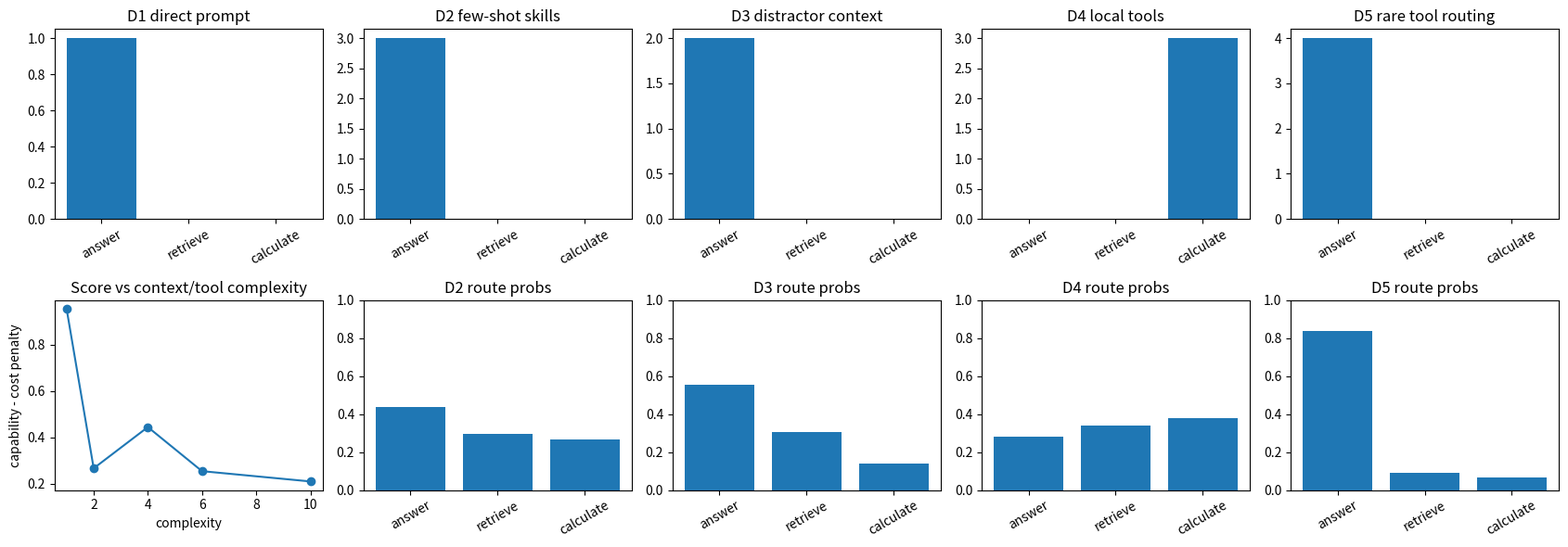

Reproduce this figure in Python.
import numpy as np
import matplotlib.pyplot as plt

rng = np.random.default_rng(273)


def softmax(x, temperature=1.0):
    z = np.asarray(x, dtype=float) / temperature
    z = z - np.max(z)
    e = np.exp(z)
    return e / e.sum()


def scaling_loss(C, A=1.2, alpha=0.08):
    return A * np.asarray(C, dtype=float) ** (-alpha)

compute_points = np.array([1e20, 1e22, 1e24])
losses = scaling_loss(compute_points)
ratio = 100 ** (-0.08)
transformer_flops = 6 * 70_000_000_000 * 300_000_000_000
mixture_loss = 0.5 * 0.20 + 0.3 * 0.40 + 0.2 * 0.60

assert round(float(losses[0]), 6) == 0.030143
assert round(float(losses[1]), 6) == 0.020854
assert round(float(losses[2]), 6) == 0.014427
assert round(float(ratio), 3) == 0.692
assert transformer_flops == 126000000000000000000000
assert round(mixture_loss, 3) == 0.340

print("scaling losses", np.round(losses, 6))
print("hundredfold ratio", round(float(ratio), 3))
print("70B by 300B rough FLOPs", f"{transformer_flops:.2e}")

def route_and_answer(prompt, context, tools, logits, temperature=1.0, verify=False):
    probs = softmax(logits, temperature=temperature)
    route_names = list(tools.keys())
    route = route_names[int(np.argmax(probs))]
    answer = tools[route](prompt, context)
    verified = True
    if verify and route != "retrieve" and "stale" in context.lower():
        route = "retrieve"
        answer = tools[route](prompt, context)
        verified = False
    expected_cost = float(np.dot(probs, np.array([tools[name].cost for name in route_names])))
    return {"route": route, "answer": answer, "probs": probs, "expected_cost": expected_cost, "verified": verified}

class Tool:
    def __init__(self, cost, fn):
        self.cost = cost
        self.fn = fn

    def __call__(self, prompt, context):
        return self.fn(prompt, context)

def calculate_expression(prompt):
    if "calc:" not in prompt:
        return "no calculation"
    expr = prompt.split("calc:")[-1].strip()
    if "*" in expr:
        left, right = expr.split("*", 1)
        return str(int(left) * int(right))
    if "+" in expr:
        left, right = expr.split("+", 1)
        return str(int(left) + int(right))
    return expr


tools = {
    "answer": Tool(0.2, lambda prompt, context: "parametric answer"),
    "retrieve": Tool(0.5, lambda prompt, context: "retrieved current answer"),
    "calculate": Tool(0.8, lambda prompt, context: calculate_expression(prompt)),
}

route_result = route_and_answer("summarize", "fresh context", tools, np.array([2.0, 1.0, -0.5]))

assert np.round(route_result["probs"], 3).tolist() == [0.69, 0.254, 0.057]
assert round(route_result["expected_cost"], 3) == 0.310

print("route probabilities", np.round(route_result["probs"], 3))
print("expected tool cost", round(route_result["expected_cost"], 3))

def make_foundation_ladder():
    return [
        {"name": "D1 direct prompt", "items": [{"prompt": "summarize", "context": "fresh", "need": "answer"}], "logits": np.array([2.0, 1.0, -0.5]), "complexity": 1},
        {"name": "D2 few-shot skills", "items": [{"prompt": "summarize", "context": "fresh", "need": "answer"}, {"prompt": "calc:2+5", "context": "fresh", "need": "calculate"}, {"prompt": "lookup", "context": "fresh", "need": "retrieve"}], "logits": np.array([1.2, 0.8, 0.7]), "complexity": 2},
        {"name": "D3 distractor context", "items": [{"prompt": "lookup", "context": "stale distractor", "need": "retrieve"}, {"prompt": "summarize", "context": "fresh distractor", "need": "answer"}], "logits": np.array([1.5, 0.9, 0.1]), "complexity": 4},
        {"name": "D4 local tools", "items": [{"prompt": "calc:3*7", "context": "fresh", "need": "calculate"}, {"prompt": "lookup", "context": "stale", "need": "retrieve"}, {"prompt": "summarize", "context": "fresh", "need": "answer"}], "logits": np.array([0.8, 1.0, 1.1]), "complexity": 6},
        {"name": "D5 rare tool routing", "items": [{"prompt": "lookup", "context": "stale rare", "need": "retrieve"}, {"prompt": "calc:8*8", "context": "fresh rare", "need": "calculate"}, {"prompt": "lookup", "context": "stale rare", "need": "retrieve"}, {"prompt": "summarize", "context": "fresh", "need": "answer"}], "logits": np.array([2.7, 0.5, 0.2]), "complexity": 10},
    ]

foundation_ladder = make_foundation_ladder()

for rung in foundation_ladder:
    needs = [item["need"] for item in rung["items"]]
    print(rung["name"], "items", len(rung["items"]), "needs", needs, "complexity", rung["complexity"])

def run_foundation_rung(rung, temperature=1.0, verify=False):
    correct = 0
    total_cost = 0.0
    traces = []
    for item in rung["items"]:
        result = route_and_answer(item["prompt"], item["context"], tools, rung["logits"], temperature=temperature, verify=verify)
        route = result["route"]
        correct += int(route == item["need"])
        total_cost += result["expected_cost"]
        traces.append((item["prompt"], route, item["need"], result["answer"]))
    capability = correct / len(rung["items"])
    expected_cost = total_cost / len(rung["items"])
    score = capability - 0.15 * expected_cost
    return {"capability": capability, "expected_cost": expected_cost, "score": score, "traces": traces}

foundation_results = []

for rung in foundation_ladder:
    result = run_foundation_rung(rung)
    foundation_results.append(result)
    print(f"{rung['name']}: capability={result['capability']:.3f} expected_cost={result['expected_cost']:.3f} score={result['score']:.3f}")

print("no-tool baseline score", round(1 / 3 - 0.15 * 0.2, 3))

fig, axes = plt.subplots(2, 5, figsize=(17, 6))

for i, rung in enumerate(foundation_ladder):
    ax = axes[0, i]
    traces = foundation_results[i]["traces"]
    routes = [trace[1] for trace in traces]
    labels = ["answer", "retrieve", "calculate"]
    counts = [routes.count(label) for label in labels]
    ax.bar(labels, counts)
    ax.set_title(rung["name"])
    ax.tick_params(axis="x", rotation=30)

complexity = [rung["complexity"] for rung in foundation_ladder]
scores = [result["score"] for result in foundation_results]
axes[1, 0].plot(complexity, scores, marker="o")
axes[1, 0].set_title("Score vs context/tool complexity")
axes[1, 0].set_xlabel("complexity")
axes[1, 0].set_ylabel("capability - cost penalty")

for j in range(1, 5):
    probs = softmax(foundation_ladder[j]["logits"])
    axes[1, j].bar(["answer", "retrieve", "calculate"], probs)
    axes[1, j].set_ylim(0, 1)
    axes[1, j].tick_params(axis="x", rotation=30)
    axes[1, j].set_title(f"D{j + 1} route probs")

plt.tight_layout()

d5 = foundation_ladder[-1]
wrong = run_foundation_rung(d5, temperature=0.6, verify=False)
fixed = run_foundation_rung(d5, temperature=2.5, verify=True)

print("overconfident score", round(wrong["score"], 3), "capability", round(wrong["capability"], 3))
print("calibrated verified score", round(fixed["score"], 3), "capability", round(fixed["capability"], 3))
print("fixed traces", fixed["traces"])
